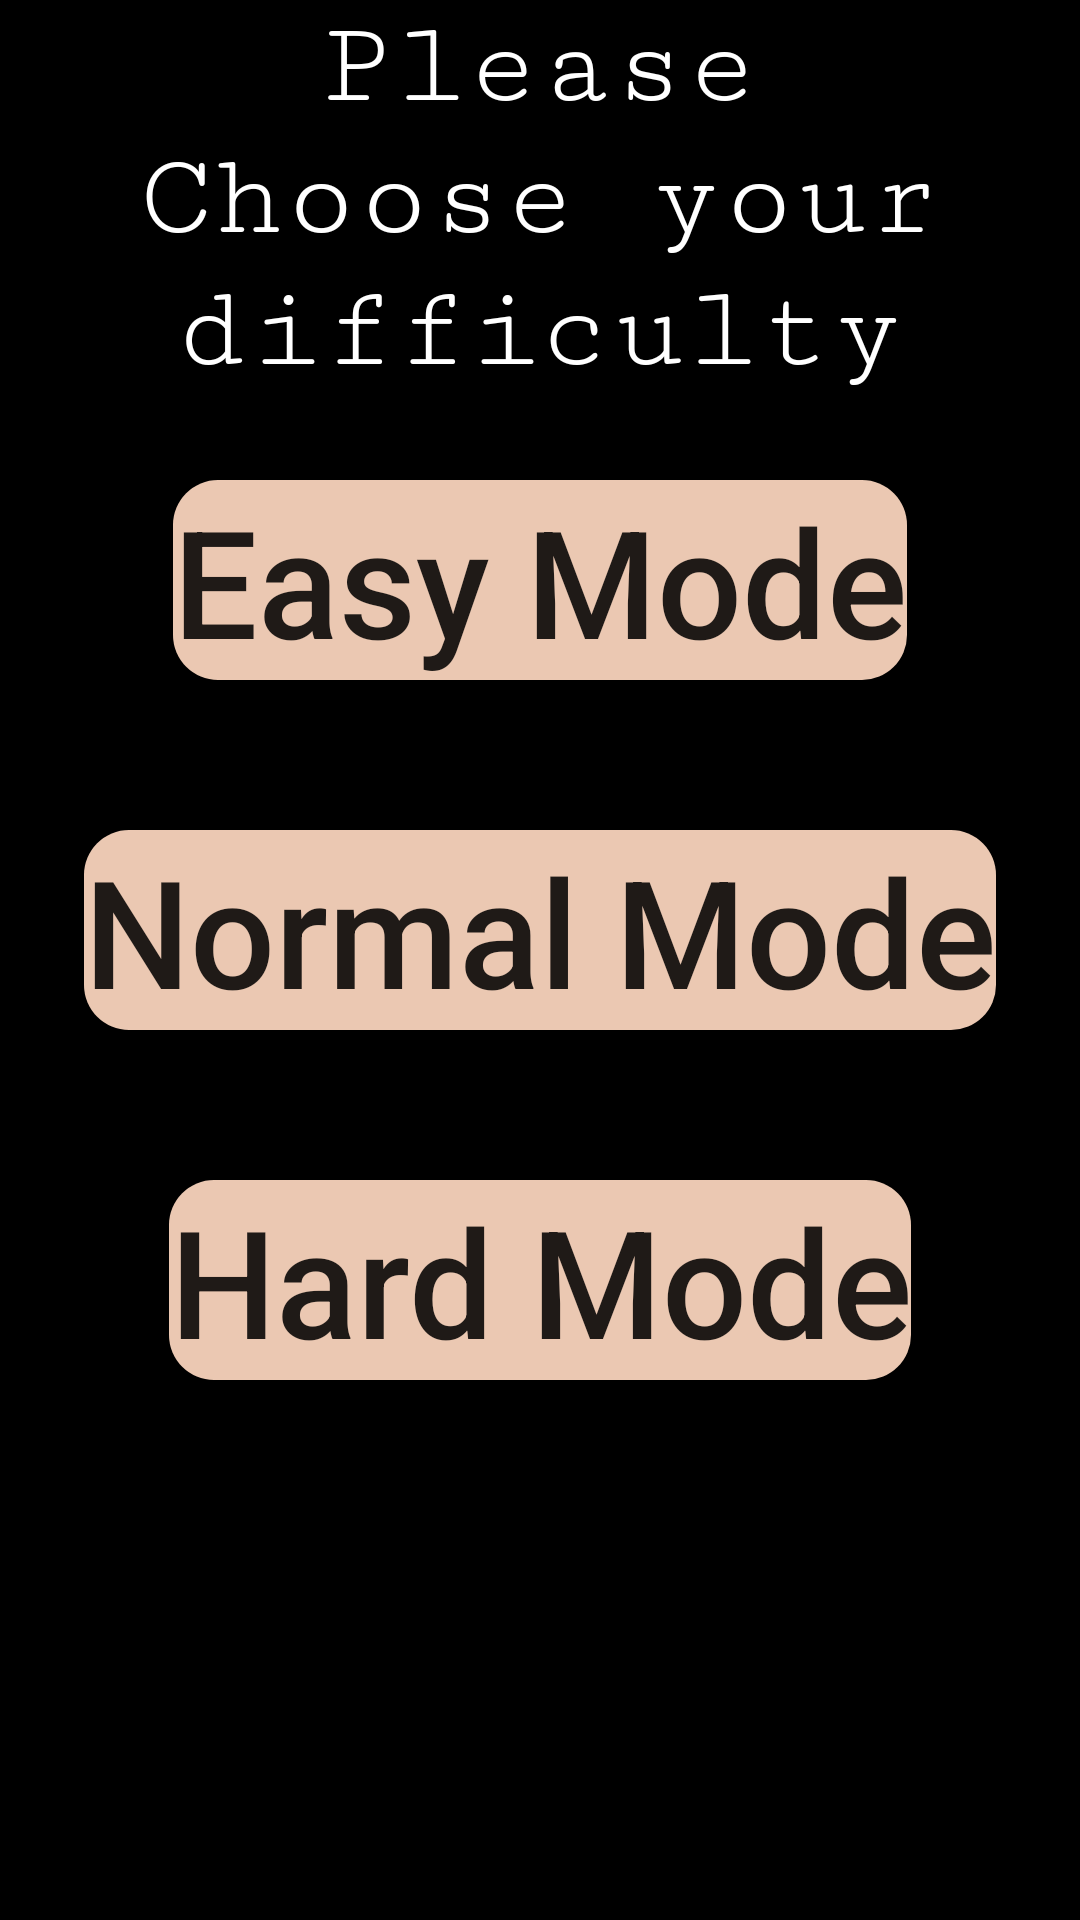

Layout XML and referenced resources for this Android screen:
<!-- AndroidManifest.xml: application theme Theme.CalculatorProjectV2 -->
<!-- res/layout/activity_story_mode.xml -->
<?xml version="1.0" encoding="utf-8"?>
<RelativeLayout xmlns:android="http://schemas.android.com/apk/res/android"
    xmlns:app="http://schemas.android.com/apk/res-auto"
    xmlns:tools="http://schemas.android.com/tools"
    android:layout_width="match_parent"
    android:layout_height="match_parent"
    android:background="@color/black"
    tools:context=".StoryMode">

    <TextView
        android:id="@+id/selectDifficulty"
        android:layout_width="wrap_content"
        android:layout_height="wrap_content"
        android:text="Please Choose your difficulty"
        android:textColor="@color/white"
        android:textSize="40sp"
        android:gravity="center_horizontal"
        android:fontFamily="serif-monospace"/>

    <Button
        android:id="@+id/easyDiffBtn"
        android:layout_width="wrap_content"
        android:layout_height="wrap_content"
        android:layout_centerHorizontal="true"
        android:layout_marginTop="160dp"
        android:background="@drawable/story_mode_buttons"
        android:minWidth="150dp"
        android:text="Easy Mode"
        android:textAllCaps="false"
        android:textSize="50sp" />

    <Button
        android:id="@+id/normalDiffBtn"
        android:layout_width="wrap_content"
        android:layout_height="wrap_content"
        android:layout_below="@id/easyDiffBtn"
        android:layout_centerHorizontal="true"
        android:layout_marginTop="50dp"
        android:background="@drawable/story_mode_buttons"
        android:minWidth="175dp"
        android:text="Normal Mode"
        android:textAllCaps="false"
        android:textSize="50sp" />

    <Button
        android:id="@+id/hardDiffBtn"
        android:layout_width="wrap_content"
        android:layout_height="wrap_content"
        android:layout_below="@id/normalDiffBtn"
        android:layout_centerHorizontal="true"
        android:layout_marginTop="50dp"
        android:background="@drawable/story_mode_buttons"
        android:minWidth="175dp"
        android:text="Hard Mode"
        android:textAllCaps="false"
        android:textSize="50sp" />

</RelativeLayout>
<!-- resources referenced by this layout -->
<resources>
  <!-- drawable story_mode_buttons (drawable) -->
  <?xml version="1.0" encoding="utf-8"?>
  <shape xmlns:android="http://schemas.android.com/apk/res/android" android:shape="rectangle">
  
      <solid android:color="#ebc8b2"/>
      <corners android:radius="15dp"/>
  
  </shape>
  <style name="Theme.CalculatorProjectV2" parent="Theme.AppCompat.Light.NoActionBar">
          
          <item name="colorPrimary">@color/purple_500</item>
          <item name="colorPrimaryVariant">@color/purple_700</item>
          <item name="colorOnPrimary">@color/white</item>
          
          <item name="colorSecondary">@color/teal_200</item>
          <item name="colorSecondaryVariant">@color/teal_700</item>
          <item name="colorOnSecondary">@color/black</item>
          
          <item name="android:statusBarColor" tools:targetApi="l">?attr/colorPrimaryVariant</item>
          
      </style>
  <!-- not gathered from this repository: default colours our renderer supplied (Android Studio template values) -->
  <color name="purple_500">#FF6200EE</color>
  <color name="purple_700">#FF3700B3</color>
  <color name="teal_200">#FF03DAC5</color>
  <color name="teal_700">#FF018786</color>
  <color name="black">#FF000000</color>
  <color name="white">#FFFFFFFF</color>
</resources>
